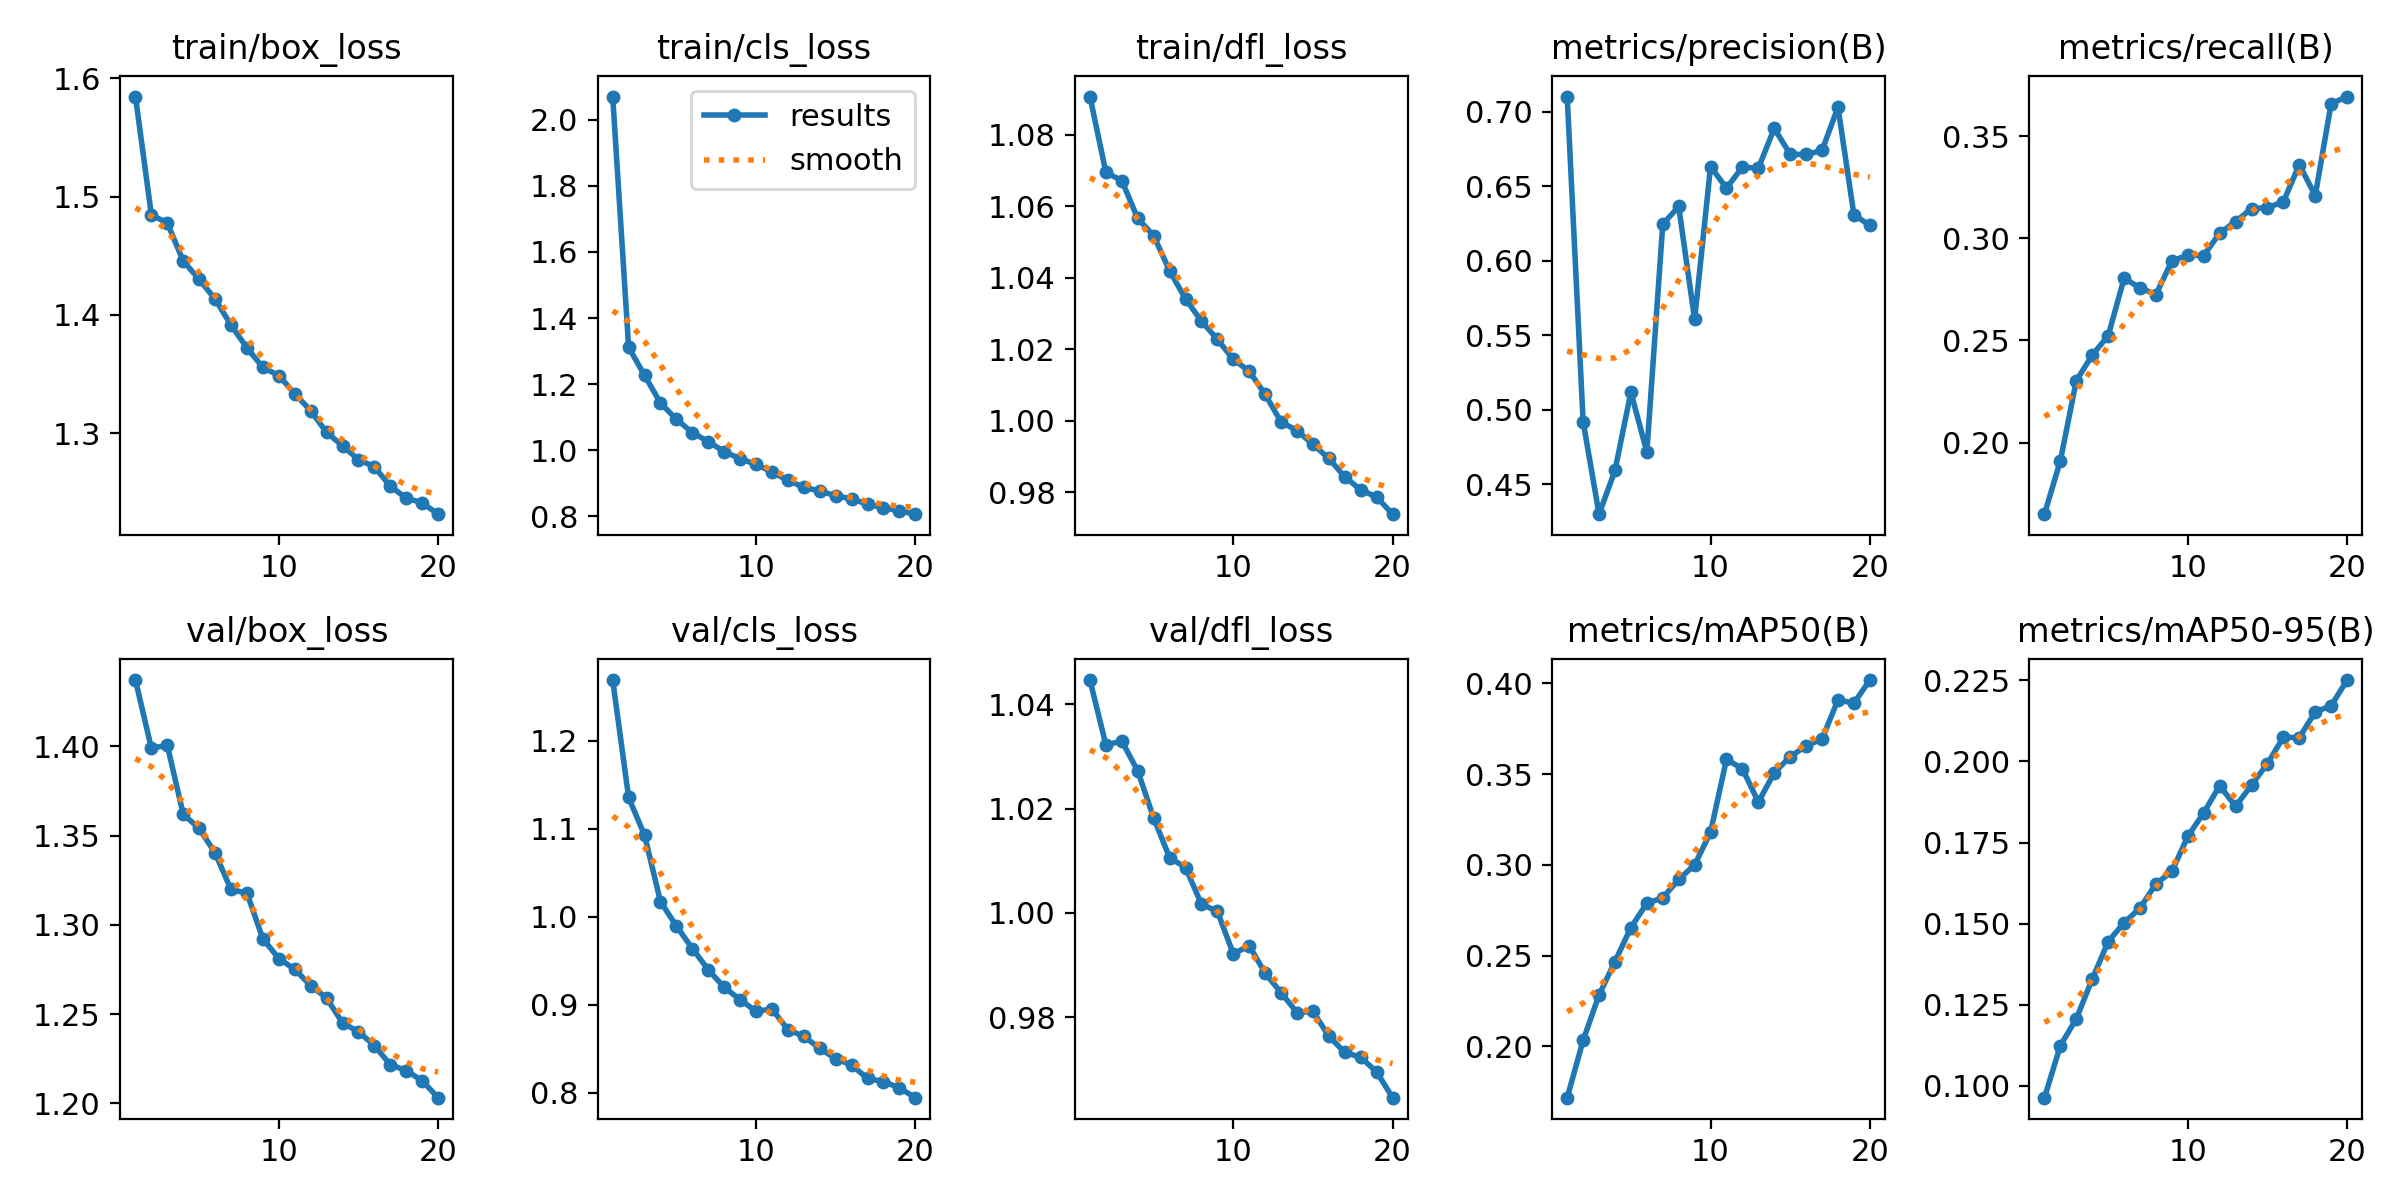

The data file committed next to this chart (first rows):
epoch, train/box_loss, train/cls_loss, train/dfl_loss, metrics/precision(B), metrics/recall(B), metrics/mAP50(B), metrics/mAP50-95(B), val/box_loss, val/cls_loss, val/dfl_loss, lr/pg0, lr/pg1, lr/pg2
1, 1.585, 2.07, 1.091, 0.7102, 0.165, 0.1716, 0.09627, 1.437, 1.269, 1.045, 0.0001849, 0.0001849, 0.0001849
2, 1.485, 1.312, 1.069, 0.4922, 0.1912, 0.2032, 0.1124, 1.399, 1.135, 1.032, 0.0003519, 0.0003519, 0.0003519
3, 1.478, 1.227, 1.067, 0.43, 0.2303, 0.2282, 0.1206, 1.401, 1.093, 1.033, 0.0005006, 0.0005006, 0.0005006
4, 1.446, 1.143, 1.057, 0.4594, 0.2428, 0.2467, 0.1328, 1.362, 1.017, 1.027, 0.0004734, 0.0004734, 0.0004734
5, 1.43, 1.094, 1.052, 0.5119, 0.2523, 0.2654, 0.1444, 1.354, 0.9894, 1.018, 0.0004734, 0.0004734, 0.0004734
6, 1.413, 1.054, 1.042, 0.4717, 0.2804, 0.2788, 0.1502, 1.34, 0.9638, 1.011, 0.0004459, 0.0004459, 0.0004459
7, 1.391, 1.026, 1.034, 0.6245, 0.2758, 0.2818, 0.1548, 1.32, 0.9398, 1.009, 0.0004184, 0.0004184, 0.0004184
8, 1.372, 0.9962, 1.028, 0.6364, 0.2724, 0.292, 0.1623, 1.318, 0.9196, 1.002, 0.0003909, 0.0003909, 0.0003909
9, 1.355, 0.9747, 1.023, 0.5607, 0.2889, 0.2999, 0.1661, 1.292, 0.9059, 1, 0.0003634, 0.0003634, 0.0003634
10, 1.349, 0.9576, 1.017, 0.6632, 0.2917, 0.318, 0.1769, 1.281, 0.8924, 0.9922, 0.0003358, 0.0003358, 0.0003358
11, 1.333, 0.9346, 1.014, 0.6488, 0.2915, 0.3581, 0.1842, 1.275, 0.8951, 0.9937, 0.0003083, 0.0003083, 0.0003083
12, 1.319, 0.9092, 1.007, 0.6629, 0.3025, 0.353, 0.1925, 1.266, 0.8717, 0.9885, 0.0002808, 0.0002808, 0.0002808
13, 1.301, 0.888, 0.9997, 0.6621, 0.3081, 0.3346, 0.1862, 1.259, 0.864, 0.9848, 0.0002533, 0.0002533, 0.0002533
14, 1.289, 0.8774, 0.9973, 0.6888, 0.3145, 0.3507, 0.1927, 1.245, 0.8505, 0.9809, 0.0002257, 0.0002257, 0.0002257
15, 1.278, 0.8626, 0.9934, 0.6714, 0.315, 0.3596, 0.1993, 1.24, 0.8387, 0.9811, 0.0001982, 0.0001982, 0.0001982
16, 1.272, 0.8533, 0.9895, 0.6713, 0.3178, 0.3656, 0.2075, 1.232, 0.8315, 0.9764, 0.0001707, 0.0001707, 0.0001707
17, 1.255, 0.8372, 0.9844, 0.674, 0.336, 0.3693, 0.2074, 1.222, 0.8162, 0.9733, 0.0001432, 0.0001432, 0.0001432
18, 1.245, 0.8258, 0.9807, 0.7031, 0.3209, 0.391, 0.2153, 1.218, 0.8127, 0.9724, 0.0001157, 0.0001157, 0.0001157
19, 1.241, 0.8174, 0.9787, 0.6309, 0.3658, 0.3891, 0.2172, 1.213, 0.8056, 0.9696, 8.8126e-05, 8.8126e-05, 8.8126e-05
20, 1.231, 0.807, 0.9739, 0.6238, 0.3693, 0.4019, 0.2251, 1.203, 0.7944, 0.9646, 6.0604e-05, 6.0604e-05, 6.0604e-05
